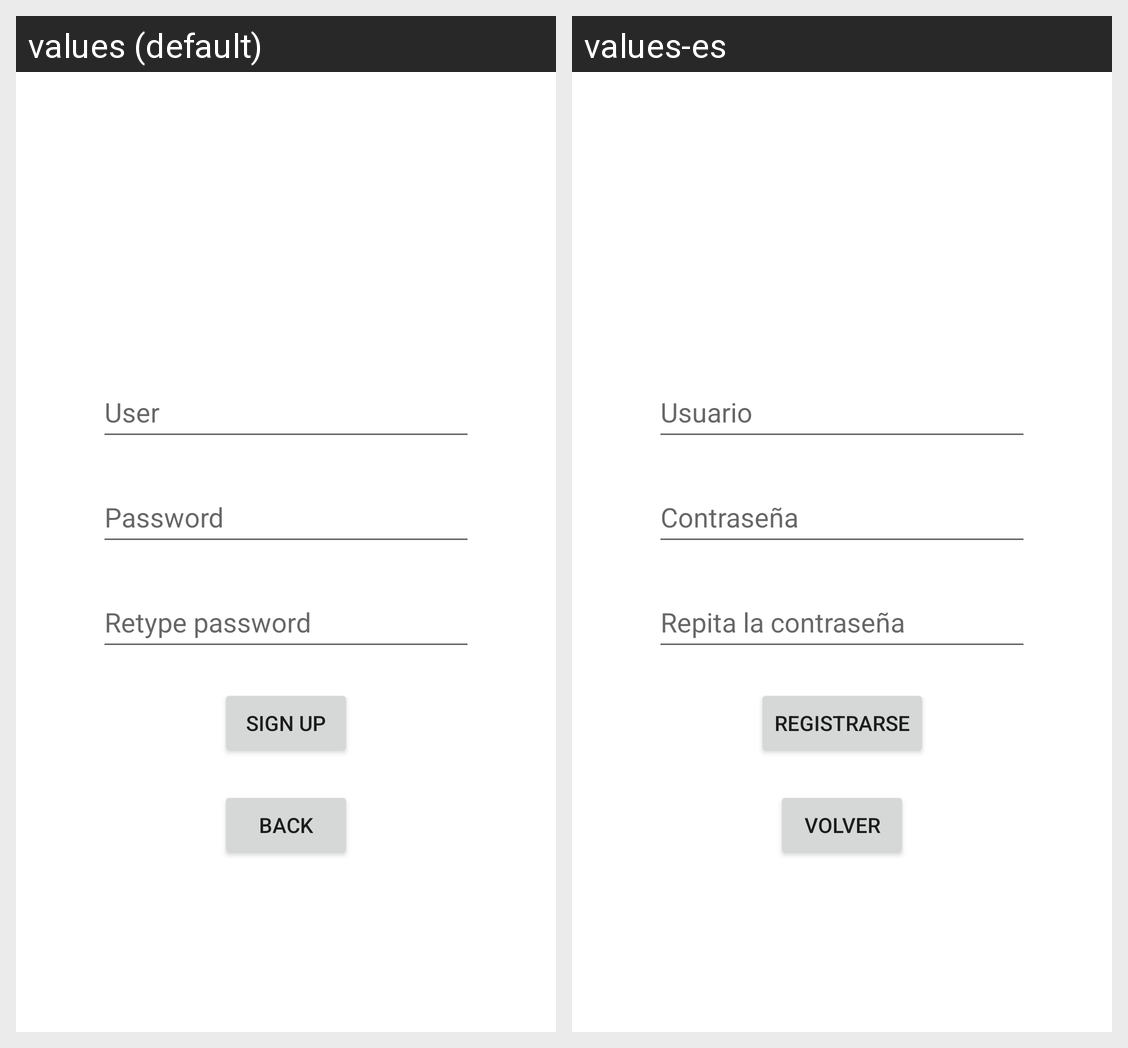

Strings drawn on this Android screen and how each of the app's shown locales translates them:
Android screen res/layout/activity_register.xml rendered under 2 locales, left to right: values (default), values-es. Device: Nexus 5 (rendered at 1080×1920; each locale shown at half size, 540×960, under a caption strip naming it); theme Theme.RemDBMan.
Strings drawn on this screen, with the default value and each locale's value (text and hints the layout hard-codes, and strings that could not be matched under every locale, appear in the picture but are not listed):

ra_et_password_text
  values: Password
  values-es: Contraseña

ra_btn_back_text
  values: Back
  values-es: Volver

ra_et_user_text
  values: User
  values-es: Usuario

ra_btn_signup_text
  values: Sign Up
  values-es: Registrarse

ra_et_retypePassword_text
  values: Retype password
  values-es: Repita la contraseña
